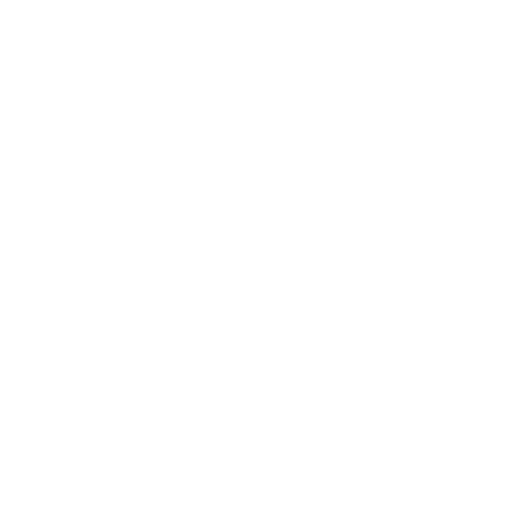
t = 0.00 s
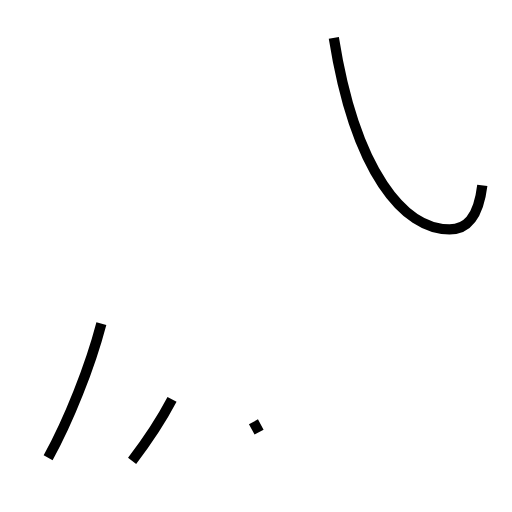
t = 1.55 s
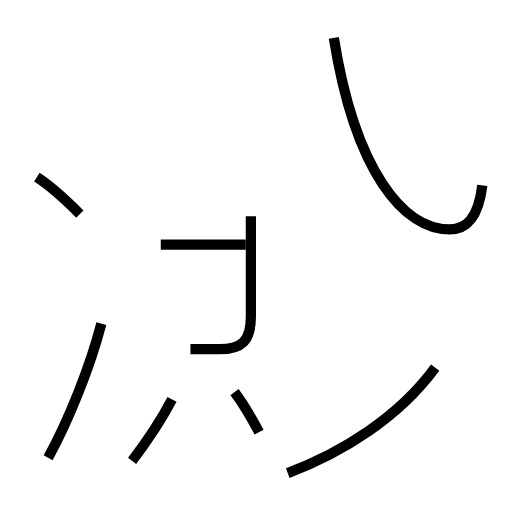
t = 3.14 s
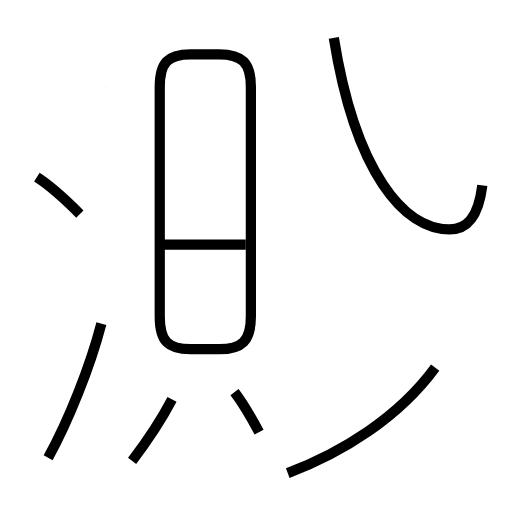
t = 4.74 s
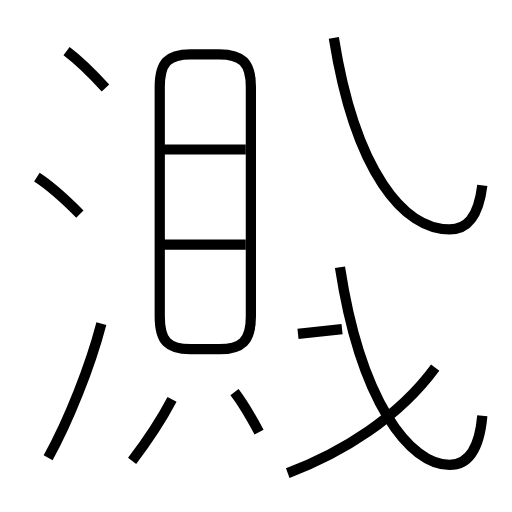
t = 6.17 s
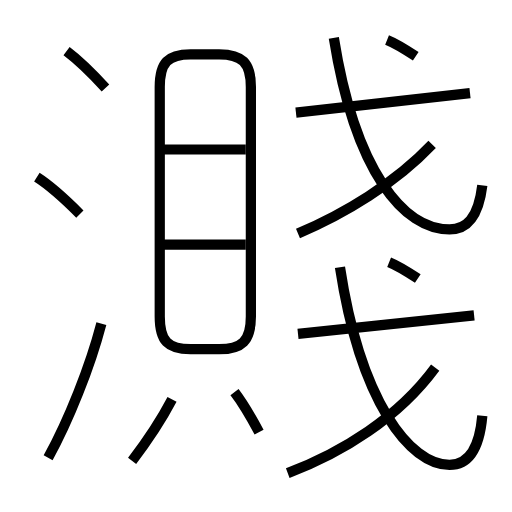
t = 7.74 s

The animated SVG that drew these frames (rendered in a browser with its animation timeline set to each time). Animation: 16 SMIL elements (animate=16); one cycle of 7.74 s.

<?xml version='1.0' encoding='utf-8'?>
<svg viewBox="0.0 -6.0 50.0 50.0" version="1.1" xmlns="http://www.w3.org/2000/svg"><rect x="-1000" y="-1000" width="2000" height="2000" stroke="white" fill="white" /><g style="fill:none;stroke:#000000;stroke-width:1"><path d="M 47.1 -25.9 C 46.7 -22.6 45.5 -21.6 43.9 -21.6 C 39.5 -21.6 34.7 -27.1 32.6 -40.3 " transform="translate(0.0 38.0)" stroke-dasharray="29.32219998053103" stroke-dashoffset="29.32219998053103"><animate attributeName="stroke-dashoffset" from="29.32219998053103" to="0" dur="0.8796659994159308s" begin="0s; anim_end.end" fill="freeze" id="anim0" /></path><path d="M 4.7 0.7 C 6.7 -2.9 8.8 -8.2 9.9 -12.4 " transform="translate(0.0 38.0)" stroke-dasharray="14.125433195909569" stroke-dashoffset="14.125433195909569"><animate attributeName="stroke-dashoffset" from="14.125433195909569" to="0" dur="0.42376299587728705s" begin="anim0.end" fill="freeze" id="anim1" /></path><path d="M 12.9 1.0 C 14.2 -0.7 15.8 -3.1 16.8 -5.0 " transform="translate(0.0 38.0)" stroke-dasharray="7.163266788015582" stroke-dashoffset="7.163266788015582"><animate attributeName="stroke-dashoffset" from="7.163266788015582" to="0" dur="0.21489800364046743s" begin="anim1.end" fill="freeze" id="anim2" /></path><path d="M 25.3 -1.8 C 24.6 -3.1 23.9 -4.4 22.9 -5.7 " transform="translate(0.0 38.0)" stroke-dasharray="4.584895791348818" stroke-dashoffset="4.584895791348818"><animate attributeName="stroke-dashoffset" from="4.584895791348818" to="0" dur="0.13754687374046454s" begin="anim2.end" fill="freeze" id="anim3" /></path><path d="M 7.8 -23.1 C 6.6 -24.3 4.7 -26.0 3.6 -26.7 " transform="translate(0.0 38.0)" stroke-dasharray="5.539362660207086" stroke-dashoffset="5.539362660207086"><animate attributeName="stroke-dashoffset" from="5.539362660207086" to="0" dur="0.16618087980621257s" begin="anim3.end" fill="freeze" id="anim4" /></path><path d="M 28.1 2.2 C 33.4 0.2 38.9 -3.2 42.5 -8.1 " transform="translate(0.0 38.0)" stroke-dasharray="17.945233017937724" stroke-dashoffset="17.945233017937724"><animate attributeName="stroke-dashoffset" from="17.945233017937724" to="0" dur="0.5383569905381317s" begin="anim4.end" fill="freeze" id="anim5" /></path><path d="M 24.0 -20.1 L 15.7 -20.1 " transform="translate(0.0 38.0)" stroke-dasharray="8.3" stroke-dashoffset="8.3"><animate attributeName="stroke-dashoffset" from="8.3" to="0" dur="0.249s" begin="anim5.end" fill="freeze" id="anim6" /></path><path d="M 18.6 -9.9 L 21.4 -9.9 C 23.6 -9.9 24.5 -10.7 24.5 -13.1 L 24.5 -35.5 C 24.5 -37.9 23.6 -38.7 21.4 -38.7 L 18.6 -38.7 C 16.4 -38.7 15.6 -37.9 15.6 -35.5 L 15.6 -13.1 C 15.6 -10.7 16.4 -9.9 18.6 -9.9 Z " transform="translate(0.0 38.0)" stroke-dasharray="71.1167501258972" stroke-dashoffset="71.1167501258972"><animate attributeName="stroke-dashoffset" from="71.1167501258972" to="0" dur="2.1335025037769157s" begin="anim6.end" fill="freeze" id="anim7" /></path><path d="M 10.3 -35.4 C 9.2 -36.6 7.7 -38.1 6.5 -39.0 " transform="translate(0.0 38.0)" stroke-dasharray="5.240847503861139" stroke-dashoffset="5.240847503861139"><animate attributeName="stroke-dashoffset" from="5.240847503861139" to="0" dur="0.15722542511583418s" begin="anim7.end" fill="freeze" id="anim8" /></path><path d="M 47.1 -3.4 C 46.8 0.0 45.6 1.4 43.9 1.4 C 40.0 1.4 35.2 -4.8 33.2 -17.9 " transform="translate(0.0 38.0)" stroke-dasharray="29.769110038724385" stroke-dashoffset="29.769110038724385"><animate attributeName="stroke-dashoffset" from="29.769110038724385" to="0" dur="0.8930733011617316s" begin="anim8.end" fill="freeze" id="anim9" /></path><path d="M 24.0 -29.4 L 15.7 -29.4 " transform="translate(0.0 38.0)" stroke-dasharray="8.3" stroke-dashoffset="8.3"><animate attributeName="stroke-dashoffset" from="8.3" to="0" dur="0.249s" begin="anim9.end" fill="freeze" id="anim10" /></path><path d="M 29.1 -11.4 L 46.3 -13.2 " transform="translate(0.0 38.0)" stroke-dasharray="17.29392957080605" stroke-dashoffset="17.29392957080605"><animate attributeName="stroke-dashoffset" from="17.29392957080605" to="0" dur="0.5188178871241815s" begin="anim10.end" fill="freeze" id="anim11" /></path><path d="M 40.8 -16.8 C 39.9 -17.4 39.0 -18.0 38.0 -18.4 " transform="translate(0.0 38.0)" stroke-dasharray="3.2310866961872584" stroke-dashoffset="3.2310866961872584"><animate attributeName="stroke-dashoffset" from="3.2310866961872584" to="0" dur="0.09693260088561775s" begin="anim11.end" fill="freeze" id="anim12" /></path><path d="M 29.1 -21.2 C 33.6 -23.1 38.6 -26.1 42.2 -29.9 " transform="translate(0.0 38.0)" stroke-dasharray="15.831488761188831" stroke-dashoffset="15.831488761188831"><animate attributeName="stroke-dashoffset" from="15.831488761188831" to="0" dur="0.47494466283566494s" begin="anim12.end" fill="freeze" id="anim13" /></path><path d="M 28.9 -33.0 L 45.9 -34.9 " transform="translate(0.0 38.0)" stroke-dasharray="17.1058469536004" stroke-dashoffset="17.1058469536004"><animate attributeName="stroke-dashoffset" from="17.1058469536004" to="0" dur="0.5131754086080119s" begin="anim13.end" fill="freeze" id="anim14" /></path><path d="M 40.6 -38.5 C 39.7 -39.1 38.8 -39.7 37.8 -40.1" transform="translate(0.0 38.0)" stroke-dasharray="3.2310866961872673" stroke-dashoffset="3.2310866961872673"><animate attributeName="stroke-dashoffset" from="3.2310866961872673" to="0" dur="0.09693260088561802s" begin="anim14.end" fill="freeze" id="anim_end" /></path></g></svg>
